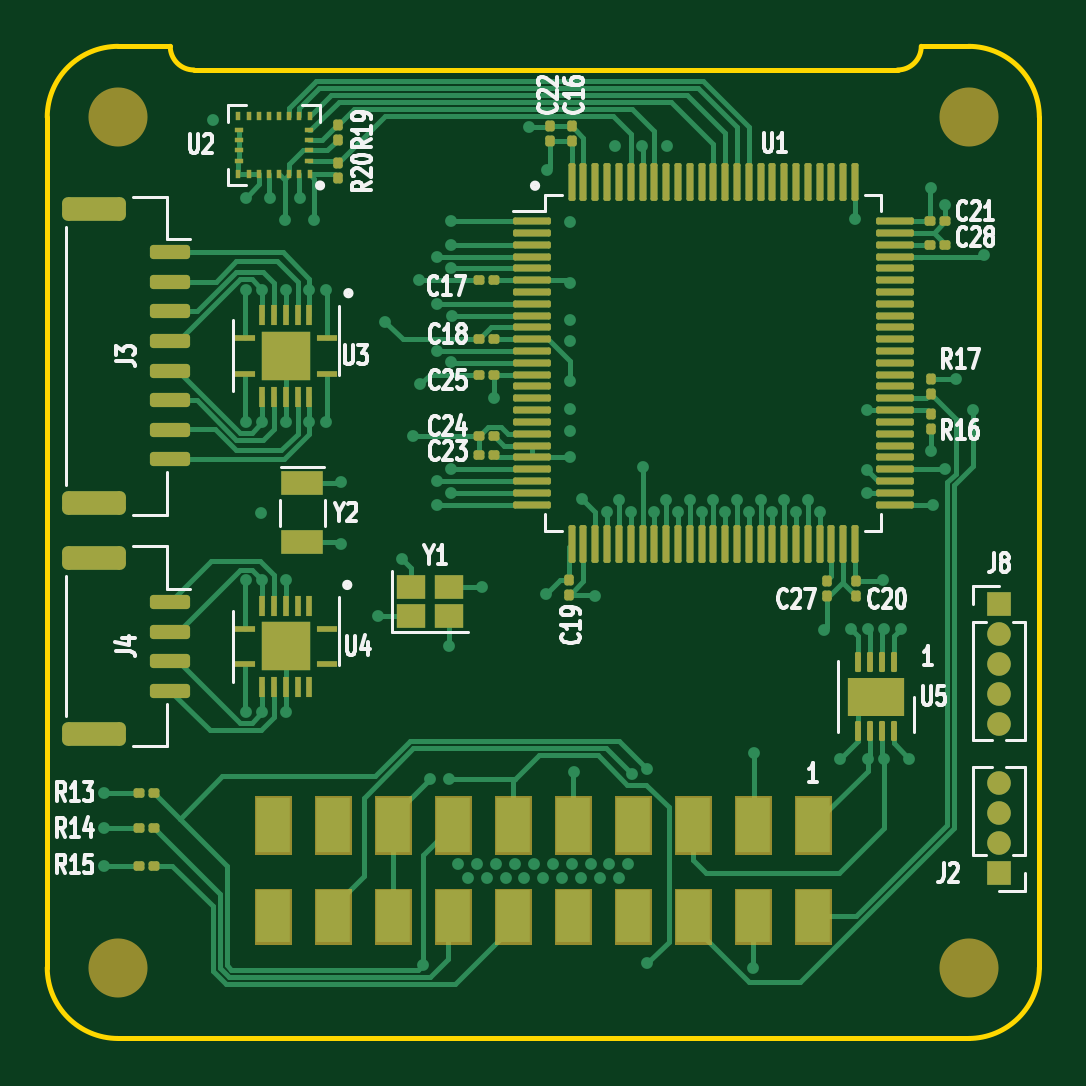
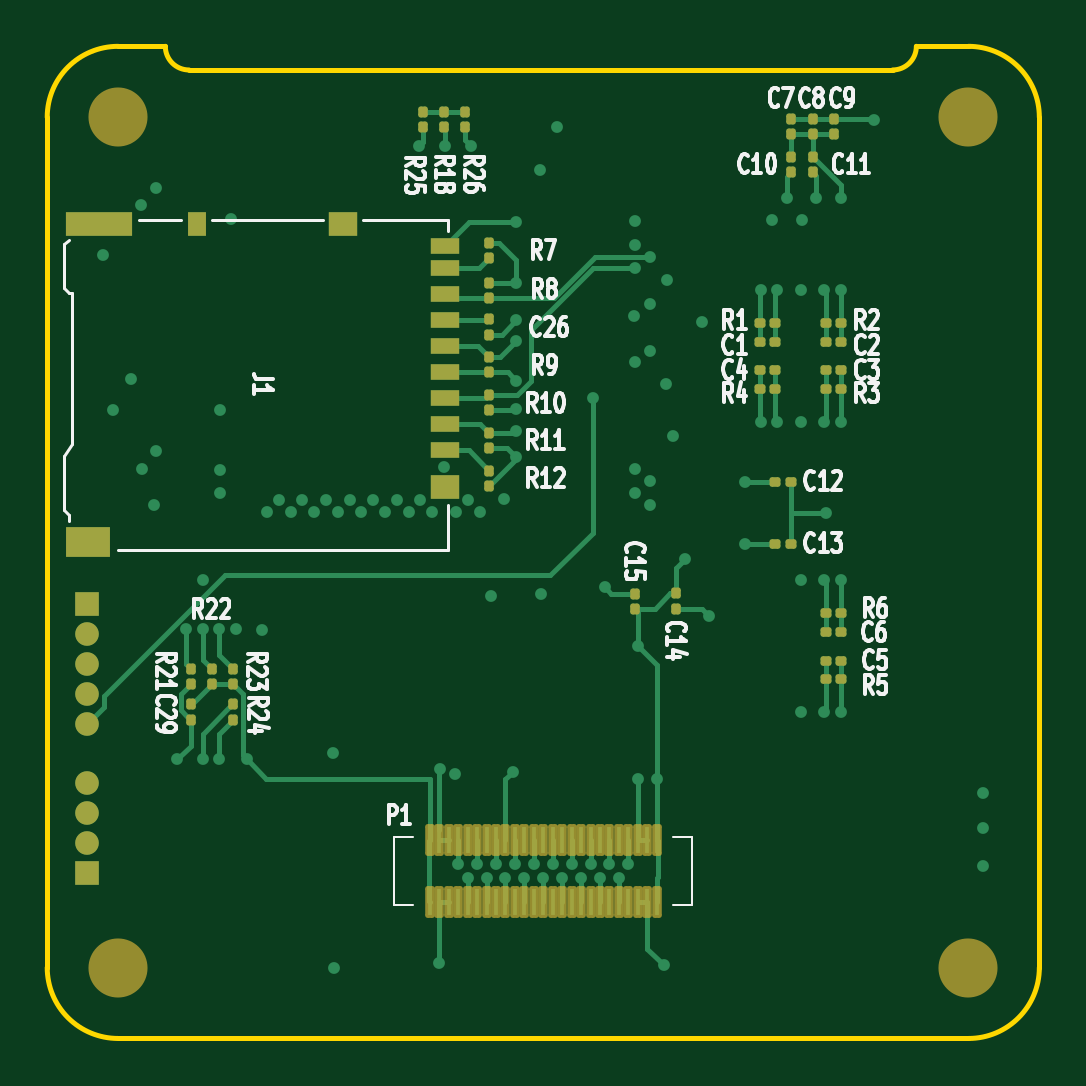
Circuit board: 11 layer files. Board 42.0 x 42.0 mm.
- bottom_copper: V8-B_Cu.gbr (25842 bytes)
- bottom_mask: V8-B_Mask.gbr (6507 bytes)
- paste: V8-B_Paste.gbr (5882 bytes)
- bottom_silk: V8-B_Silkscreen.gbr (57460 bytes)
- outline: V8-Edge_Cuts.gbr (1235 bytes)
- top_copper: V8-F_Cu.gbr (42822 bytes)
- top_mask: V8-F_Mask.gbr (14630 bytes)
- paste: V8-F_Paste.gbr (14905 bytes)
- top_silk: V8-F_Silkscreen.gbr (47637 bytes)
- inner_copper: V8-In1_Cu.gbr (115127 bytes)
- inner_copper: V8-In2_Cu.gbr (131048 bytes)

=== bottom_copper: V8-B_Cu.gbr (25842 bytes, source omitted) ===
=== bottom_mask: V8-B_Mask.gbr (6507 bytes, source omitted) ===
=== paste: V8-B_Paste.gbr ===
%TF.GenerationSoftware,KiCad,Pcbnew,7.0.6*%
%TF.CreationDate,2023-09-15T14:04:58+02:00*%
%TF.ProjectId,V8,56382e6b-6963-4616-945f-706362585858,rev?*%
%TF.SameCoordinates,Original*%
%TF.FileFunction,Paste,Bot*%
%TF.FilePolarity,Positive*%
%FSLAX46Y46*%
G04 Gerber Fmt 4.6, Leading zero omitted, Abs format (unit mm)*
G04 Created by KiCad (PCBNEW 7.0.6) date 2023-09-15 14:04:58*
%MOMM*%
%LPD*%
G01*
G04 APERTURE LIST*
G04 Aperture macros list*
%AMRoundRect*
0 Rectangle with rounded corners*
0 $1 Rounding radius*
0 $2 $3 $4 $5 $6 $7 $8 $9 X,Y pos of 4 corners*
0 Add a 4 corners polygon primitive as box body*
4,1,4,$2,$3,$4,$5,$6,$7,$8,$9,$2,$3,0*
0 Add four circle primitives for the rounded corners*
1,1,$1+$1,$2,$3*
1,1,$1+$1,$4,$5*
1,1,$1+$1,$6,$7*
1,1,$1+$1,$8,$9*
0 Add four rect primitives between the rounded corners*
20,1,$1+$1,$2,$3,$4,$5,0*
20,1,$1+$1,$4,$5,$6,$7,0*
20,1,$1+$1,$6,$7,$8,$9,0*
20,1,$1+$1,$8,$9,$2,$3,0*%
G04 Aperture macros list end*
%ADD10RoundRect,0.079500X-0.100500X0.079500X-0.100500X-0.079500X0.100500X-0.079500X0.100500X0.079500X0*%
%ADD11RoundRect,0.079500X0.079500X0.100500X-0.079500X0.100500X-0.079500X-0.100500X0.079500X-0.100500X0*%
%ADD12RoundRect,0.079500X-0.079500X-0.100500X0.079500X-0.100500X0.079500X0.100500X-0.079500X0.100500X0*%
%ADD13RoundRect,0.079500X0.100500X-0.079500X0.100500X0.079500X-0.100500X0.079500X-0.100500X-0.079500X0*%
%ADD14R,1.200000X0.700000*%
%ADD15R,0.800000X1.000000*%
%ADD16R,2.800000X1.000000*%
%ADD17R,1.200000X1.000000*%
%ADD18R,1.900000X1.300000*%
%ADD19R,0.200000X1.140000*%
G04 APERTURE END LIST*
D10*
%TO.C,R26*%
X153300000Y-81755000D03*
X153300000Y-82445000D03*
%TD*%
%TO.C,R18*%
X154200000Y-81755000D03*
X154200000Y-82445000D03*
%TD*%
D11*
%TO.C,R2*%
X138045000Y-90700000D03*
X137355000Y-90700000D03*
%TD*%
D10*
%TO.C,C26*%
X152300000Y-90535000D03*
X152300000Y-91225000D03*
%TD*%
D11*
%TO.C,R1*%
X140845000Y-90700000D03*
X140155000Y-90700000D03*
%TD*%
D12*
%TO.C,C5*%
X137355000Y-105000000D03*
X138045000Y-105000000D03*
%TD*%
D13*
%TO.C,C15*%
X146100000Y-102845000D03*
X146100000Y-102155000D03*
%TD*%
%TO.C,R11*%
X152300000Y-96025000D03*
X152300000Y-95335000D03*
%TD*%
D12*
%TO.C,R6*%
X137355000Y-103000000D03*
X138045000Y-103000000D03*
%TD*%
D10*
%TO.C,C8*%
X138600000Y-82055000D03*
X138600000Y-82745000D03*
%TD*%
D11*
%TO.C,R3*%
X138045000Y-93500000D03*
X137355000Y-93500000D03*
%TD*%
%TO.C,C3*%
X138045000Y-92700000D03*
X137355000Y-92700000D03*
%TD*%
%TO.C,C4*%
X140845000Y-92700000D03*
X140155000Y-92700000D03*
%TD*%
D13*
%TO.C,R12*%
X152300000Y-97625000D03*
X152300000Y-96935000D03*
%TD*%
D14*
%TO.C,J1*%
X154175000Y-96100000D03*
X154175000Y-95000000D03*
X154175000Y-93900000D03*
X154175000Y-92800000D03*
X154175000Y-91700000D03*
X154175000Y-90600000D03*
X154175000Y-89500000D03*
X154175000Y-88400000D03*
X154175000Y-87450000D03*
D15*
X164675000Y-86500000D03*
D16*
X168825000Y-86500000D03*
D17*
X158475000Y-86500000D03*
X154175000Y-97650000D03*
D18*
X169275000Y-100000000D03*
%TD*%
D11*
%TO.C,C2*%
X138045000Y-91500000D03*
X137355000Y-91500000D03*
%TD*%
D13*
%TO.C,C10*%
X139500000Y-84345000D03*
X139500000Y-83655000D03*
%TD*%
D10*
%TO.C,R7*%
X152300000Y-87305000D03*
X152300000Y-87995000D03*
%TD*%
D12*
%TO.C,C13*%
X139507500Y-100050000D03*
X140197500Y-100050000D03*
%TD*%
D13*
%TO.C,R9*%
X152300000Y-92825000D03*
X152300000Y-92135000D03*
%TD*%
D12*
%TO.C,R5*%
X137355000Y-105800000D03*
X138045000Y-105800000D03*
%TD*%
D13*
%TO.C,R10*%
X152300000Y-94425000D03*
X152300000Y-93735000D03*
%TD*%
%TO.C,R21*%
X164925000Y-106025000D03*
X164925000Y-105335000D03*
%TD*%
D10*
%TO.C,C9*%
X137700000Y-82055000D03*
X137700000Y-82745000D03*
%TD*%
D13*
%TO.C,C7*%
X139500000Y-82745000D03*
X139500000Y-82055000D03*
%TD*%
%TO.C,R25*%
X155100000Y-82445000D03*
X155100000Y-81755000D03*
%TD*%
D10*
%TO.C,R22*%
X164025000Y-105335000D03*
X164025000Y-106025000D03*
%TD*%
%TO.C,C14*%
X144400000Y-102135000D03*
X144400000Y-102825000D03*
%TD*%
D12*
%TO.C,C12*%
X139507500Y-97450000D03*
X140197500Y-97450000D03*
%TD*%
D13*
%TO.C,C29*%
X164925000Y-107525000D03*
X164925000Y-106835000D03*
%TD*%
D19*
%TO.C,P1*%
X154800000Y-115220000D03*
X154800000Y-112580000D03*
X154400000Y-115220000D03*
X154400000Y-112580000D03*
X154000000Y-115220000D03*
X154000000Y-112580000D03*
X153600000Y-115220000D03*
X153600000Y-112580000D03*
X153200000Y-115220000D03*
X153200000Y-112580000D03*
X152800000Y-115220000D03*
X152800000Y-112580000D03*
X152400000Y-115220000D03*
X152400000Y-112580000D03*
X152000000Y-115220000D03*
X152000000Y-112580000D03*
X151600000Y-115220000D03*
X151600000Y-112580000D03*
X151200000Y-115220000D03*
X151200000Y-112580000D03*
X150800000Y-115220000D03*
X150800000Y-112580000D03*
X150400000Y-115220000D03*
X150400000Y-112580000D03*
X150000000Y-115220000D03*
X150000000Y-112580000D03*
X149600000Y-115220000D03*
X149600000Y-112580000D03*
X149200000Y-115220000D03*
X149200000Y-112580000D03*
X148800000Y-115220000D03*
X148800000Y-112580000D03*
X148400000Y-115220000D03*
X148400000Y-112580000D03*
X148000000Y-115220000D03*
X148000000Y-112580000D03*
X147600000Y-115220000D03*
X147600000Y-112580000D03*
X147200000Y-115220000D03*
X147200000Y-112580000D03*
X146800000Y-115220000D03*
X146800000Y-112580000D03*
X146400000Y-115220000D03*
X146400000Y-112580000D03*
X146000000Y-115220000D03*
X146000000Y-112580000D03*
X145600000Y-115220000D03*
X145600000Y-112580000D03*
X145200000Y-115220000D03*
X145200000Y-112580000D03*
%TD*%
D13*
%TO.C,R24*%
X163125000Y-107525000D03*
X163125000Y-106835000D03*
%TD*%
D11*
%TO.C,R4*%
X140845000Y-93500000D03*
X140155000Y-93500000D03*
%TD*%
D12*
%TO.C,C6*%
X137355000Y-103800000D03*
X138045000Y-103800000D03*
%TD*%
D11*
%TO.C,C1*%
X140845000Y-91500000D03*
X140155000Y-91500000D03*
%TD*%
D10*
%TO.C,C11*%
X138600000Y-83655000D03*
X138600000Y-84345000D03*
%TD*%
%TO.C,R8*%
X152300000Y-88975000D03*
X152300000Y-89665000D03*
%TD*%
%TO.C,R23*%
X163125000Y-105335000D03*
X163125000Y-106025000D03*
%TD*%
M02*

=== bottom_silk: V8-B_Silkscreen.gbr (57460 bytes, source omitted) ===
=== outline: V8-Edge_Cuts.gbr ===
%TF.GenerationSoftware,KiCad,Pcbnew,7.0.6*%
%TF.CreationDate,2023-09-15T14:04:58+02:00*%
%TF.ProjectId,V8,56382e6b-6963-4616-945f-706362585858,rev?*%
%TF.SameCoordinates,Original*%
%TF.FileFunction,Profile,NP*%
%FSLAX46Y46*%
G04 Gerber Fmt 4.6, Leading zero omitted, Abs format (unit mm)*
G04 Created by KiCad (PCBNEW 7.0.6) date 2023-09-15 14:04:58*
%MOMM*%
%LPD*%
G01*
G04 APERTURE LIST*
%TA.AperFunction,Profile*%
%ADD10C,0.200000*%
%TD*%
G04 APERTURE END LIST*
D10*
X135203553Y-80000000D02*
X164996446Y-80000000D01*
X129000000Y-82000000D02*
X129000000Y-118000000D01*
X168000000Y-121000000D02*
G75*
G03*
X171000000Y-118000000I0J3000000D01*
G01*
X131996446Y-79000000D02*
X134203553Y-79000000D01*
X166000000Y-79000000D02*
X168000000Y-79000000D01*
X171000000Y-118000000D02*
X171000000Y-82000000D01*
X129000000Y-118000000D02*
G75*
G03*
X132000000Y-121000000I3000000J0D01*
G01*
X171000000Y-82000000D02*
G75*
G03*
X168000000Y-79000000I-3000000J0D01*
G01*
X132000000Y-79000000D02*
G75*
G03*
X129000000Y-82000000I0J-3000000D01*
G01*
X165000000Y-80000000D02*
G75*
G03*
X166000000Y-79000000I0J1000000D01*
G01*
X132000000Y-121000000D02*
X168000000Y-121000000D01*
X134207100Y-79000000D02*
G75*
G03*
X135207107Y-80000000I1000000J0D01*
G01*
M02*

=== top_copper: V8-F_Cu.gbr (42822 bytes, source omitted) ===
=== top_mask: V8-F_Mask.gbr (14630 bytes, source omitted) ===
=== paste: V8-F_Paste.gbr (14905 bytes, source omitted) ===
=== top_silk: V8-F_Silkscreen.gbr (47637 bytes, source omitted) ===
=== inner_copper: V8-In1_Cu.gbr (115127 bytes, source omitted) ===
=== inner_copper: V8-In2_Cu.gbr (131048 bytes, source omitted) ===
